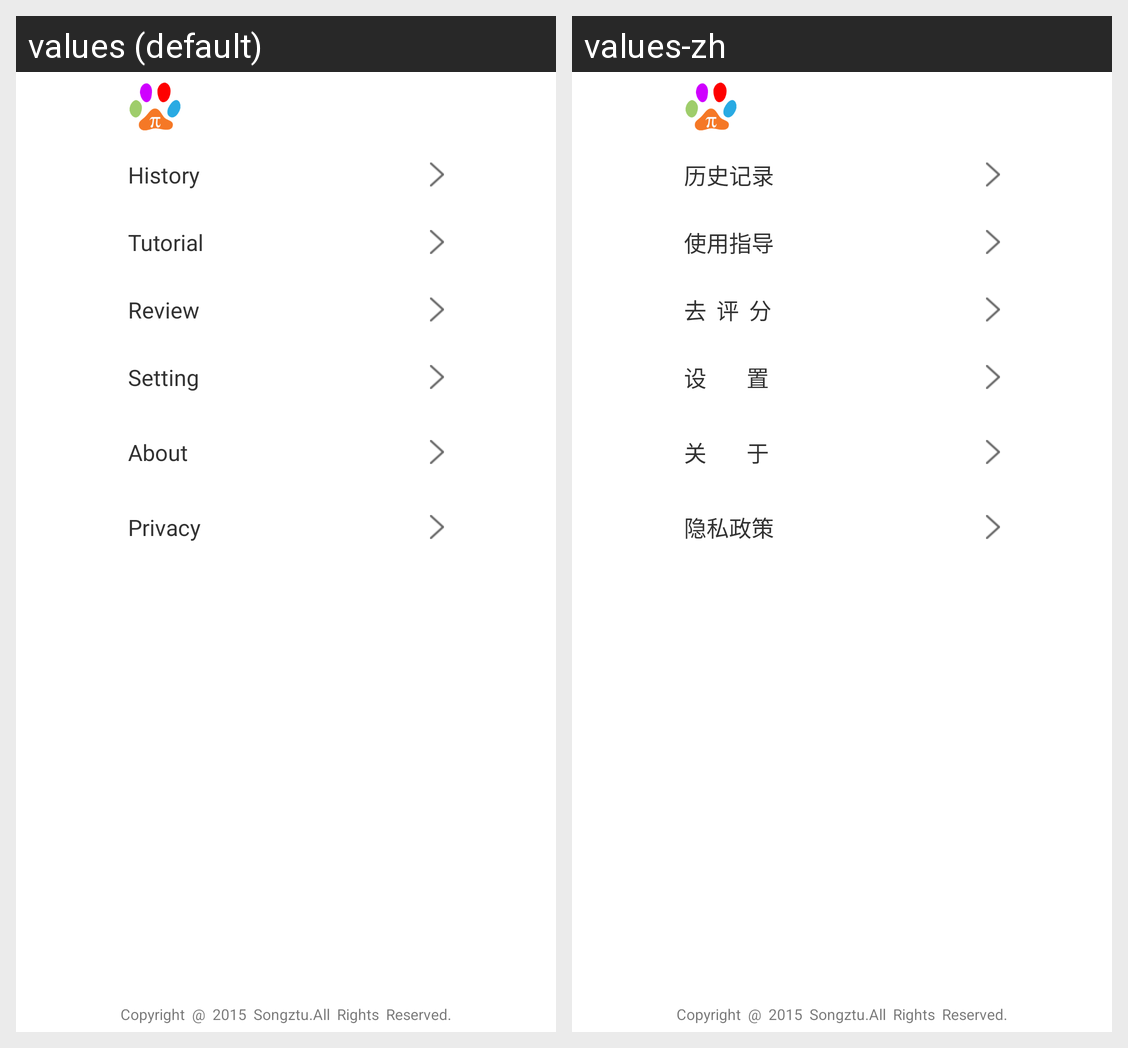

The Android screen above is rendered under two locales of the same app. Produce the string resources it draws, with the default and per-locale values.
Android screen res/layout/activity_main_menu.xml rendered under 2 locales, left to right: values (default), values-zh. Device: Nexus 5 (rendered at 1080×1920; each locale shown at half size, 540×960, under a caption strip naming it); theme AppTheme.
Strings drawn on this screen, with the default value and each locale's value (text and hints the layout hard-codes, and strings that could not be matched under every locale, appear in the picture but are not listed):

about_copyright
  values: Copyright  @  2015  Songztu.All  Rights  Reserved.
  values-zh: Copyright  @  2015  Songztu.All  Rights  Reserved.

about_privacy1
  values: Privacy
  values-zh: 隐私政策

menu_history
  values: History
  values-zh: 历史记录

menu_guid
  values: Tutorial
  values-zh: 使用指导

menu_review
  values: Review
  values-zh: 去  评  分

menu_setting
  values: Setting
  values-zh: 设        置

menu_about
  values: About
  values-zh: 关        于

about_privacy
  values: Privacy
  values-zh: 隐私政策
